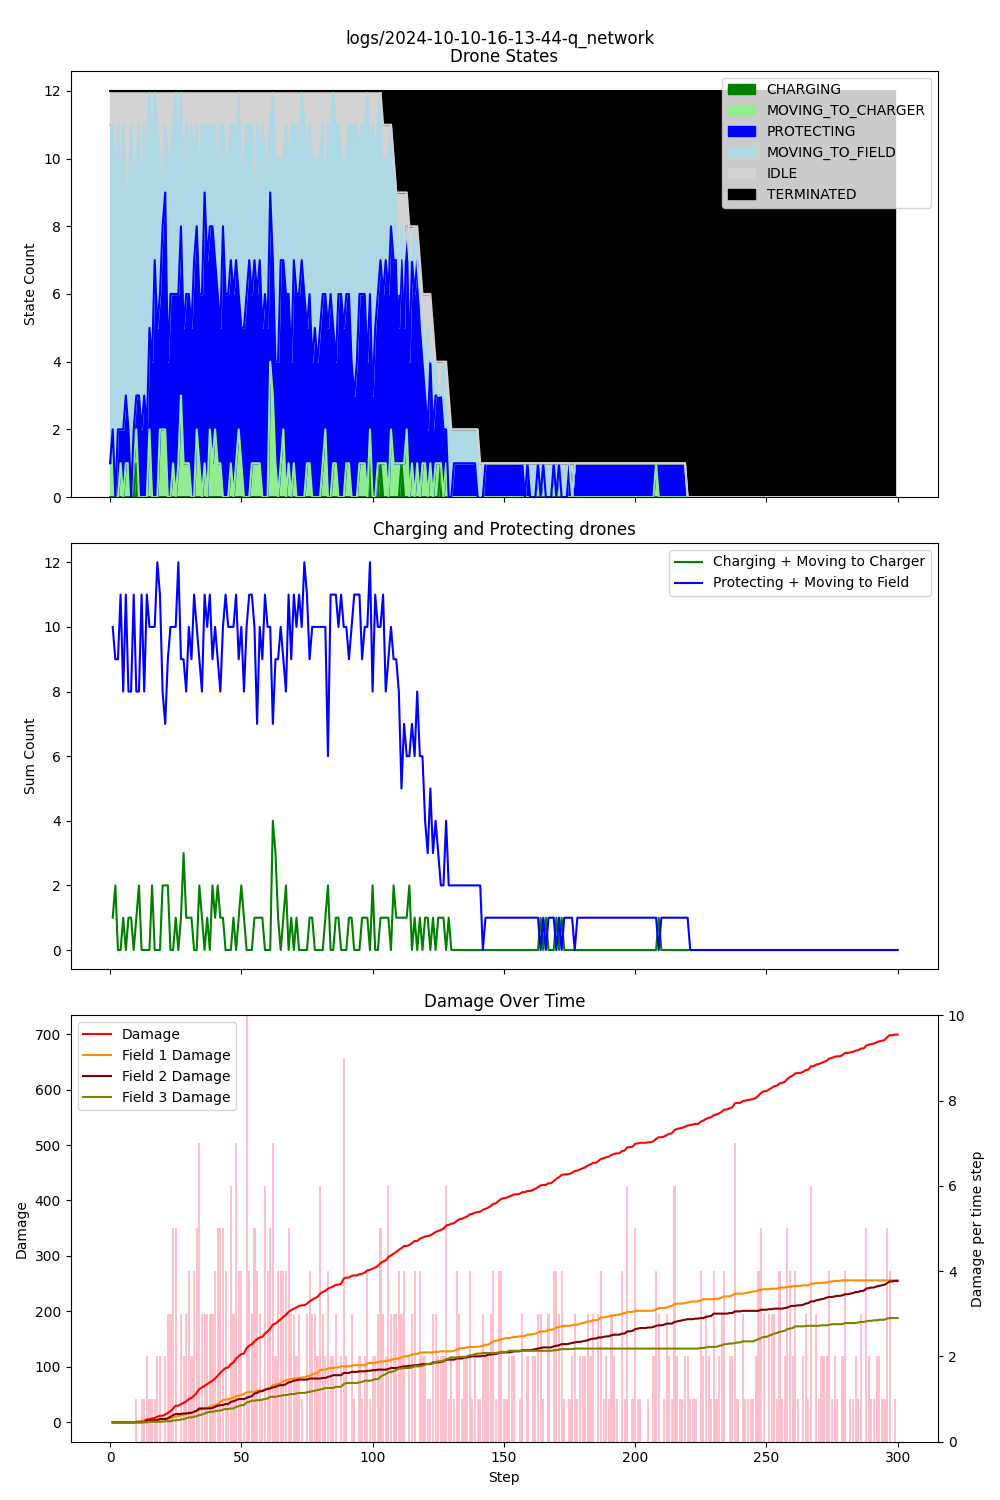

The file beside this chart, header and first rows:
step, damage, IDLE, CHARGING, PROTECTING, MOVING_TO_CHARGER, MOVING_TO_FIELD, TERMINATED, Drone_1_battery, Drone_1_state, Drone_1_target, Drone_2_battery, Drone_2_state, Drone_2_target, Drone_3_battery, Drone_3_state, Drone_3_target, Drone_4_battery, Drone_4_state, Drone_4_target, Drone_5_battery, Drone_5_state, Drone_5_target, Drone_6_battery
1, 0, 1, 0, 0, 1, 10, 0, 0.99, MOVING_TO_FIELD, Field_1, 0.99, MOVING_TO_FIELD, Field_1, 0.99, MOVING_TO_FIELD, Field_1, 0.99, MOVING_TO_FIELD, Field_3, 0.99, MOVING_TO_FIELD, Field_2, 1
2, 0, 1, 0, 0, 2, 9, 0, 0.98, MOVING_TO_FIELD, Field_1, 0.98, MOVING_TO_FIELD, Field_1, 0.98, MOVING_TO_FIELD, Field_2, 0.98, MOVING_TO_FIELD, Field_1, 0.98, MOVING_TO_FIELD, Field_2, 0.99
3, 0, 3, 0, 0, 0, 9, 0, 0.97, MOVING_TO_FIELD, Field_1, 0.97, MOVING_TO_FIELD, Field_1, 0.97, MOVING_TO_FIELD, Field_2, 0.98, IDLE, , 0.97, MOVING_TO_FIELD, Field_2, 0.98
4, 0, 1, 0, 2, 0, 9, 0, 0.97, IDLE, , 0.96, MOVING_TO_FIELD, Field_1, 0.96, MOVING_TO_FIELD, Field_1, 0.97, MOVING_TO_FIELD, Field_3, 0.96, MOVING_TO_FIELD, Field_2, 0.97
5, 0, 3, 0, 1, 1, 7, 0, 0.96, MOVING_TO_FIELD, Field_1, 0.95, MOVING_TO_CHARGER, Charger_1, 0.95, MOVING_TO_FIELD, Field_2, 0.97, IDLE, , 0.96, IDLE, , 0.96
6, 0, 1, 0, 2, 0, 9, 0, 0.95, MOVING_TO_FIELD, Field_1, 0.94, MOVING_TO_FIELD, Field_1, 0.94, MOVING_TO_FIELD, Field_2, 0.96, PROTECTING, Field_3, 0.95, MOVING_TO_FIELD, Field_2, 0.96
7, 0, 3, 0, 2, 1, 6, 0, 0.94, PROTECTING, Field_1, 0.93, MOVING_TO_FIELD, Field_1, 0.93, MOVING_TO_FIELD, Field_2, 0.96, IDLE, , 0.94, MOVING_TO_FIELD, Field_2, 0.95
8, 0, 3, 0, 1, 1, 7, 0, 0.93, MOVING_TO_CHARGER, Charger_1, 0.92, MOVING_TO_FIELD, Field_1, 0.92, MOVING_TO_FIELD, Field_2, 0.95, PROTECTING, Field_3, 0.94, IDLE, , 0.94
9, 0, 1, 0, 0, 0, 11, 0, 0.92, MOVING_TO_FIELD, Field_1, 0.91, MOVING_TO_FIELD, Field_1, 0.91, MOVING_TO_FIELD, Field_2, 0.94, MOVING_TO_FIELD, Field_1, 0.93, MOVING_TO_FIELD, Field_3, 0.93
10, 1, 3, 0, 1, 1, 7, 0, 0.91, MOVING_TO_FIELD, Field_1, 0.90, MOVING_TO_FIELD, Field_1, 0.90, MOVING_TO_FIELD, Field_2, 0.94, IDLE, , 0.92, MOVING_TO_FIELD, Field_2, 0.92
11, 1, 2, 1, 1, 1, 7, 0, 0.90, MOVING_TO_FIELD, Field_1, 0.89, MOVING_TO_FIELD, Field_1, 0.89, MOVING_TO_FIELD, Field_2, 0.93, PROTECTING, Field_3, 0.91, MOVING_TO_CHARGER, Charger_1, 0.92
12, 2, 1, 0, 3, 0, 8, 0, 0.89, MOVING_TO_FIELD, Field_1, 0.88, MOVING_TO_FIELD, Field_1, 0.88, PROTECTING, Field_2, 0.92, PROTECTING, Field_3, 0.90, MOVING_TO_FIELD, Field_2, 0.91
13, 3, 4, 0, 2, 0, 6, 0, 0.88, PROTECTING, Field_1, 0.87, MOVING_TO_FIELD, Field_1, 0.87, PROTECTING, Field_2, 0.92, IDLE, , 0.89, MOVING_TO_FIELD, Field_2, 0.91
14, 5, 1, 0, 3, 0, 8, 0, 0.87, PROTECTING, Field_1, 0.86, MOVING_TO_FIELD, Field_1, 0.87, PROTECTING, Field_2, 0.91, PROTECTING, Field_3, 0.88, MOVING_TO_FIELD, Field_1, 0.90
15, 6, 2, 0, 2, 0, 8, 0, 0.87, PROTECTING, Field_1, 0.85, MOVING_TO_FIELD, Field_1, 0.86, PROTECTING, Field_2, 0.91, IDLE, , 0.87, MOVING_TO_FIELD, Field_2, 0.89
16, 7, 0, 0, 3, 2, 7, 0, 0.86, MOVING_TO_CHARGER, Charger_1, 0.84, MOVING_TO_FIELD, Field_1, 0.85, PROTECTING, Field_2, 0.90, PROTECTING, Field_3, 0.86, MOVING_TO_FIELD, Field_2, 0.88
17, 8, 2, 0, 4, 0, 6, 0, 0.85, PROTECTING, Field_1, 0.83, MOVING_TO_FIELD, Field_3, 0.84, PROTECTING, Field_2, 0.89, MOVING_TO_FIELD, Field_1, 0.85, PROTECTING, Field_2, 0.87
18, 10, 0, 0, 7, 0, 5, 0, 0.84, PROTECTING, Field_1, 0.82, MOVING_TO_FIELD, Field_1, 0.84, PROTECTING, Field_2, 0.88, PROTECTING, Field_3, 0.84, PROTECTING, Field_2, 0.86
19, 12, 1, 0, 5, 0, 6, 0, 0.83, PROTECTING, Field_1, 0.81, MOVING_TO_FIELD, Field_1, 0.83, MOVING_TO_FIELD, Field_1, 0.88, PROTECTING, Field_3, 0.84, PROTECTING, Field_2, 0.85
20, 12, 2, 0, 4, 2, 4, 0, 0.82, MOVING_TO_CHARGER, Charger_1, 0.80, PROTECTING, Field_1, 0.82, PROTECTING, Field_2, 0.88, IDLE, , 0.83, PROTECTING, Field_2, 0.85
21, 14, 3, 0, 6, 2, 1, 0, 0.81, PROTECTING, Field_1, 0.79, PROTECTING, Field_1, 0.81, PROTECTING, Field_2, 0.87, PROTECTING, Field_3, 0.82, PROTECTING, Field_2, 0.84
22, 17, 1, 0, 7, 2, 2, 0, 0.80, PROTECTING, Field_1, 0.79, PROTECTING, Field_1, 0.80, PROTECTING, Field_2, 0.86, PROTECTING, Field_3, 0.81, PROTECTING, Field_2, 0.83
23, 20, 2, 0, 4, 0, 6, 0, 0.80, PROTECTING, Field_1, 0.78, PROTECTING, Field_1, 0.80, IDLE, , 0.85, PROTECTING, Field_3, 0.80, MOVING_TO_FIELD, Field_1, 0.82
24, 25, 2, 0, 6, 0, 4, 0, 0.79, PROTECTING, Field_1, 0.77, PROTECTING, Field_1, 0.79, PROTECTING, Field_2, 0.85, IDLE, , 0.79, PROTECTING, Field_2, 0.81
25, 30, 1, 0, 5, 1, 5, 0, 0.78, MOVING_TO_CHARGER, Charger_1, 0.76, PROTECTING, Field_1, 0.79, PROTECTING, Field_2, 0.84, PROTECTING, Field_3, 0.78, MOVING_TO_FIELD, Field_1, 0.80
26, 30, 0, 0, 6, 0, 6, 0, 0.77, PROTECTING, Field_1, 0.76, PROTECTING, Field_1, 0.78, PROTECTING, Field_2, 0.83, PROTECTING, Field_3, 0.77, MOVING_TO_FIELD, Field_2, 0.79
27, 33, 2, 0, 5, 1, 4, 0, 0.76, MOVING_TO_CHARGER, Charger_1, 0.75, PROTECTING, Field_1, 0.77, PROTECTING, Field_2, 0.83, IDLE, , 0.76, PROTECTING, Field_2, 0.78
28, 35, 0, 0, 5, 3, 4, 0, 0.75, MOVING_TO_CHARGER, Charger_1, 0.74, PROTECTING, Field_1, 0.77, PROTECTING, Field_2, 0.82, PROTECTING, Field_3, 0.75, MOVING_TO_FIELD, Field_1, 0.77
29, 38, 3, 0, 4, 1, 4, 0, 0.74, MOVING_TO_FIELD, Field_1, 0.74, PROTECTING, Field_1, 0.76, MOVING_TO_CHARGER, Charger_1, 0.82, IDLE, , 0.74, PROTECTING, Field_2, 0.77
30, 42, 1, 0, 5, 1, 5, 0, 0.73, MOVING_TO_FIELD, Field_3, 0.73, MOVING_TO_FIELD, Field_3, 0.75, PROTECTING, Field_2, 0.81, MOVING_TO_CHARGER, Charger_1, 0.74, PROTECTING, Field_2, 0.76
31, 44, 2, 0, 5, 1, 4, 0, 0.72, MOVING_TO_CHARGER, Charger_1, 0.72, MOVING_TO_FIELD, Field_1, 0.75, IDLE, , 0.80, PROTECTING, Field_3, 0.73, PROTECTING, Field_2, 0.75
32, 48, 1, 0, 5, 0, 6, 0, 0.71, MOVING_TO_FIELD, Field_3, 0.71, PROTECTING, Field_1, 0.74, PROTECTING, Field_2, 0.80, PROTECTING, Field_3, 0.72, PROTECTING, Field_2, 0.74
33, 53, 2, 0, 7, 0, 3, 0, 0.70, MOVING_TO_FIELD, Field_1, 0.70, PROTECTING, Field_1, 0.73, PROTECTING, Field_2, 0.79, PROTECTING, Field_3, 0.72, PROTECTING, Field_2, 0.73
34, 60, 1, 0, 6, 2, 3, 0, 0.69, MOVING_TO_FIELD, Field_1, 0.69, PROTECTING, Field_1, 0.72, MOVING_TO_CHARGER, Charger_1, 0.78, PROTECTING, Field_3, 0.71, PROTECTING, Field_2, 0.72
35, 63, 3, 0, 5, 1, 3, 0, 0.69, IDLE, , 0.69, IDLE, , 0.71, PROTECTING, Field_2, 0.78, IDLE, , 0.70, PROTECTING, Field_2, 0.72
36, 66, 1, 0, 6, 0, 5, 0, 0.68, MOVING_TO_FIELD, Field_1, 0.68, PROTECTING, Field_1, 0.70, PROTECTING, Field_2, 0.77, PROTECTING, Field_3, 0.70, PROTECTING, Field_2, 0.71
37, 69, 1, 0, 8, 1, 2, 0, 0.67, PROTECTING, Field_1, 0.68, PROTECTING, Field_1, 0.69, PROTECTING, Field_2, 0.77, PROTECTING, Field_3, 0.69, PROTECTING, Field_2, 0.70
38, 72, 1, 0, 7, 0, 4, 0, 0.66, PROTECTING, Field_1, 0.67, PROTECTING, Field_1, 0.69, PROTECTING, Field_2, 0.76, PROTECTING, Field_3, 0.68, PROTECTING, Field_2, 0.69
39, 75, 1, 0, 6, 2, 3, 0, 0.65, MOVING_TO_CHARGER, Charger_1, 0.66, PROTECTING, Field_1, 0.68, PROTECTING, Field_2, 0.75, MOVING_TO_CHARGER, Charger_1, 0.67, MOVING_TO_FIELD, Field_1, 0.68
40, 79, 1, 0, 7, 1, 3, 0, 0.64, PROTECTING, Field_1, 0.65, PROTECTING, Field_1, 0.67, PROTECTING, Field_2, 0.74, PROTECTING, Field_3, 0.66, MOVING_TO_FIELD, Field_2, 0.67
41, 84, 1, 0, 5, 2, 4, 0, 0.64, PROTECTING, Field_1, 0.65, PROTECTING, Field_1, 0.66, MOVING_TO_FIELD, Field_3, 0.73, MOVING_TO_FIELD, Field_1, 0.65, PROTECTING, Field_2, 0.66
42, 89, 3, 0, 5, 1, 3, 0, 0.63, MOVING_TO_FIELD, Field_3, 0.64, PROTECTING, Field_1, 0.66, IDLE, , 0.73, IDLE, , 0.64, PROTECTING, Field_2, 0.65
43, 94, 1, 0, 4, 1, 6, 0, 0.62, MOVING_TO_CHARGER, Charger_1, 0.63, PROTECTING, Field_1, 0.65, MOVING_TO_FIELD, Field_2, 0.72, PROTECTING, Field_3, 0.64, PROTECTING, Field_2, 0.64
44, 98, 1, 0, 8, 0, 3, 0, 0.61, MOVING_TO_FIELD, Field_2, 0.63, PROTECTING, Field_1, 0.64, PROTECTING, Field_2, 0.71, PROTECTING, Field_3, 0.63, PROTECTING, Field_2, 0.63
45, 99, 2, 0, 6, 0, 4, 0, 0.60, MOVING_TO_FIELD, Field_2, 0.62, PROTECTING, Field_1, 0.64, PROTECTING, Field_2, 0.71, PROTECTING, Field_3, 0.62, PROTECTING, Field_2, 0.62
46, 105, 2, 0, 6, 0, 4, 0, 0.59, MOVING_TO_FIELD, Field_1, 0.61, PROTECTING, Field_1, 0.63, PROTECTING, Field_2, 0.71, IDLE, , 0.62, PROTECTING, Field_2, 0.61
47, 108, 1, 0, 6, 1, 4, 0, 0.58, MOVING_TO_CHARGER, Charger_1, 0.61, PROTECTING, Field_1, 0.62, PROTECTING, Field_2, 0.70, PROTECTING, Field_3, 0.61, PROTECTING, Field_2, 0.60
48, 115, 1, 0, 6, 0, 5, 0, 0.57, MOVING_TO_FIELD, Field_1, 0.60, PROTECTING, Field_1, 0.62, PROTECTING, Field_2, 0.69, PROTECTING, Field_3, 0.60, PROTECTING, Field_2, 0.59
49, 119, 2, 0, 6, 1, 3, 0, 0.56, PROTECTING, Field_1, 0.59, MOVING_TO_CHARGER, Charger_1, 0.61, PROTECTING, Field_2, 0.68, PROTECTING, Field_3, 0.60, PROTECTING, Field_2, 0.58
50, 123, 0, 0, 4, 2, 6, 0, 0.55, MOVING_TO_CHARGER, Charger_1, 0.58, MOVING_TO_FIELD, Field_1, 0.60, MOVING_TO_CHARGER, Charger_1, 0.67, PROTECTING, Field_3, 0.59, MOVING_TO_FIELD, Field_1, 0.57
51, 124, 3, 0, 4, 1, 4, 0, 0.54, MOVING_TO_CHARGER, Charger_1, 0.57, MOVING_TO_FIELD, Field_1, 0.59, PROTECTING, Field_2, 0.67, IDLE, , 0.58, PROTECTING, Field_2, 0.56
52, 134, 2, 0, 5, 0, 5, 0, 0.53, MOVING_TO_FIELD, Field_1, 0.56, MOVING_TO_FIELD, Field_1, 0.58, PROTECTING, Field_2, 0.66, PROTECTING, Field_3, 0.58, IDLE, , 0.55
53, 138, 1, 0, 6, 0, 5, 0, 0.52, MOVING_TO_FIELD, Field_1, 0.55, PROTECTING, Field_1, 0.57, PROTECTING, Field_2, 0.66, PROTECTING, Field_3, 0.57, PROTECTING, Field_2, 0.54
54, 141, 1, 0, 7, 0, 4, 0, 0.51, PROTECTING, Field_1, 0.54, PROTECTING, Field_1, 0.57, PROTECTING, Field_2, 0.65, PROTECTING, Field_3, 0.56, PROTECTING, Field_2, 0.53
55, 146, 1, 0, 5, 1, 5, 0, 0.50, MOVING_TO_CHARGER, Charger_1, 0.53, PROTECTING, Field_1, 0.56, PROTECTING, Field_2, 0.64, PROTECTING, Field_3, 0.55, MOVING_TO_FIELD, Field_1, 0.52
56, 150, 4, 0, 6, 1, 1, 0, 0.50, IDLE, , 0.53, PROTECTING, Field_1, 0.55, PROTECTING, Field_2, 0.64, IDLE, , 0.54, PROTECTING, Field_2, 0.52
57, 153, 1, 0, 5, 1, 5, 0, 0.49, MOVING_TO_FIELD, Field_1, 0.52, PROTECTING, Field_1, 0.55, PROTECTING, Field_2, 0.63, PROTECTING, Field_3, 0.53, PROTECTING, Field_2, 0.51
58, 154, 2, 0, 6, 1, 3, 0, 0.48, PROTECTING, Field_1, 0.51, PROTECTING, Field_1, 0.54, MOVING_TO_CHARGER, Charger_1, 0.63, PROTECTING, Field_3, 0.52, PROTECTING, Field_2, 0.50
59, 160, 1, 0, 5, 0, 6, 0, 0.47, PROTECTING, Field_1, 0.51, PROTECTING, Field_1, 0.53, PROTECTING, Field_2, 0.62, MOVING_TO_FIELD, Field_2, 0.51, MOVING_TO_FIELD, Field_1, 0.49
60, 164, 2, 0, 6, 0, 4, 0, 0.46, PROTECTING, Field_1, 0.50, PROTECTING, Field_1, 0.52, PROTECTING, Field_2, 0.61, MOVING_TO_FIELD, Field_3, 0.50, MOVING_TO_FIELD, Field_1, 0.48
... 240 more rows
